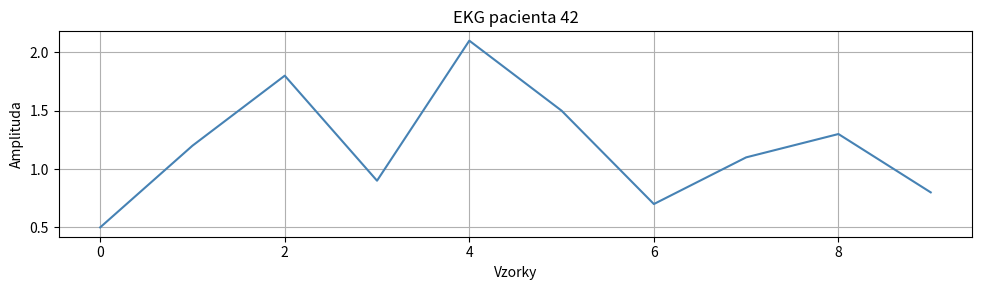

Reproduce this figure in Python.
import numpy as np
import matplotlib.pyplot as plt


class Signal:
    def __init__(self, name, values):
        self.name = name
        self.values = np.array(values, dtype=float)

    def mean_value(self):
        return np.mean(self.values)

    def min_value(self):
        return np.min(self.values)

    def max_value(self):
        return np.max(self.values)

    def plot(self):
        plt.figure(figsize=(10, 3))
        plt.plot(self.values, color="steelblue")
        plt.title(self.name)
        plt.xlabel("Vzorky")
        plt.ylabel("Amplituda")
        plt.grid(True)
        plt.tight_layout()
        plt.show()

class ECGSignal(Signal):                              # ← závorka = dědíme od Signal
    def __init__(self, name, values, sampling_rate, lead="II"):
        super().__init__(name, values)                # ← zavolá __init__ rodiče
        self.sampling_rate = sampling_rate
        self.lead = lead

    def duration_seconds(self):
        return len(self.values) / self.sampling_rate

    def __str__(self):
        return (
            f"[{self.name}] svod={self.lead}, "
            f"vzorkování={self.sampling_rate} Hz, "
            f"délka={self.duration_seconds():.2f} s, "
            f"průměr={self.mean_value():.2f}"
        )

ekg = ECGSignal(
    "EKG pacienta 42",
    [0.5, 1.2, 1.8, 0.9, 2.1, 1.5, 0.7, 1.1, 1.3, 0.8],
    sampling_rate = 500,
    lead="I",
)

# Metody zděděné ze Signal – ECGSignal je nikde nedefinuje, přesto fungují:
print(ekg.mean_value())    # 1.19
print(ekg.max_value())     # 2.1
ekg.plot()                 # vykreslí graf

# Vlastní metody ECGSignal:
print(f"Délka záznamu: {ekg.duration_seconds():.3f} s")
print(f"Svod: {ekg.lead}")

# __str__ je definovaná v ECGSignal, takže print používá tuhle verzi:
print(ekg)
# [EKG pacienta 42] svod=I, vzorkování=500 Hz, délka=0.02 s, průměr=1.19
